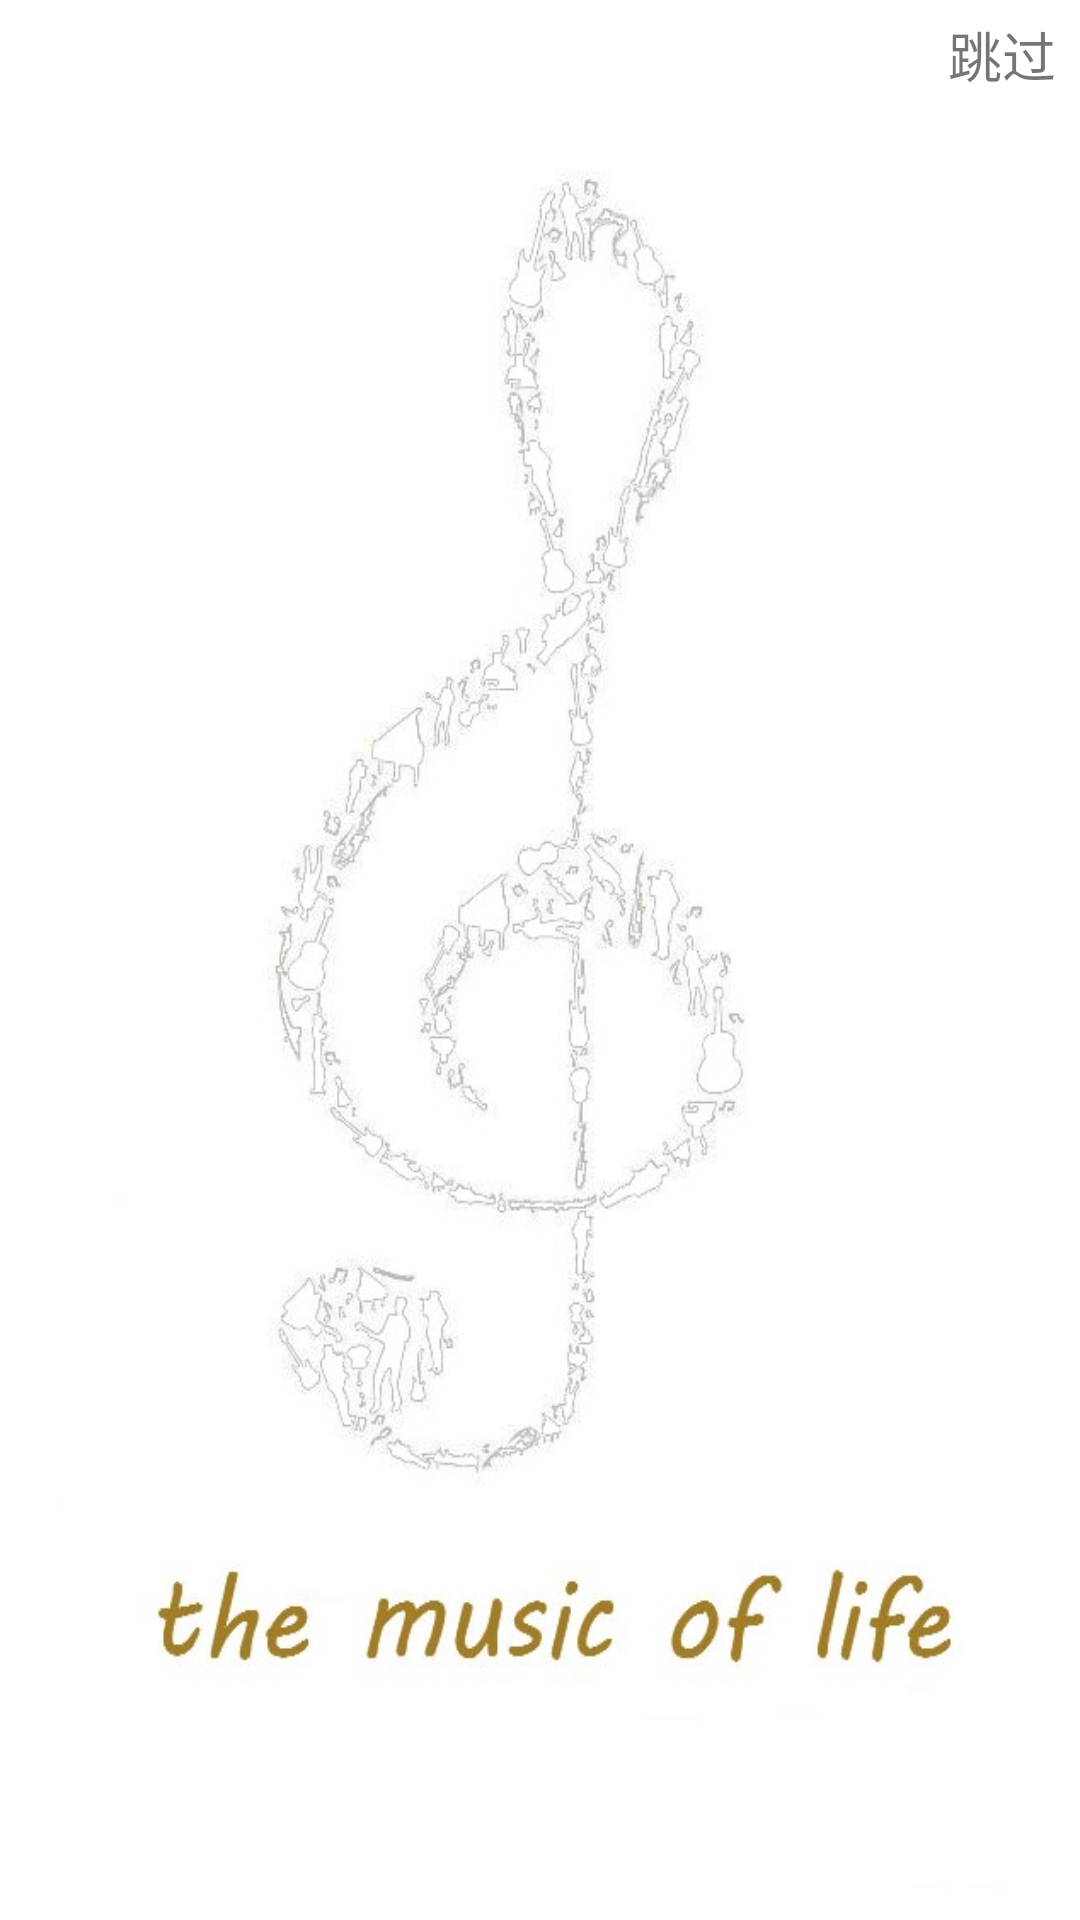

Reconstruct the res/layout file that produces this screen, plus the resources it refers to.
<!-- AndroidManifest.xml: application theme AppTheme -->
<!-- res/layout/activity_welcome.xml -->
<?xml version="1.0" encoding="utf-8"?>
<RelativeLayout xmlns:android="http://schemas.android.com/apk/res/android"

    xmlns:tools="http://schemas.android.com/tools"
    android:layout_width="match_parent"
    android:layout_height="match_parent"
    android:background="@mipmap/welcome"
    tools:context=".view.act.WelcomeActivity">
    <TextView
        android:id="@+id/welcome_jump"
        android:layout_marginTop="@dimen/size_five"
        android:layout_marginRight="@dimen/size_eight"
        android:textSize="@dimen/text_size"
        android:layout_width="wrap_content"
        android:layout_height="wrap_content"
        android:text="@string/welcome_text"
        android:layout_alignParentRight="true"
        />

</RelativeLayout>
<!-- resources referenced by this layout -->
<resources>
  <dimen name="size_eight">8dp</dimen>
  <dimen name="size_five">5dp</dimen>
  <dimen name="text_size">18sp</dimen>
  <!-- mipmap welcome: jpg bitmap (mipmap-mdpi, 73664 bytes) -->
  <string name="welcome_text">跳过</string>
  <style name="AppTheme" parent="Theme.AppCompat.Light.DarkActionBar">
          
          <item name="colorPrimary">@color/colorPrimary</item>
          <item name="colorPrimaryDark">@color/colorPrimaryDark</item>
          <item name="colorAccent">@color/colorAccent</item>
          <item name="windowNoTitle">true</item>
      </style>
  <color name="colorPrimary">#3F51B5</color>
  <color name="colorPrimaryDark">#303F9F</color>
  <color name="colorAccent">#FF4081</color>
</resources>
